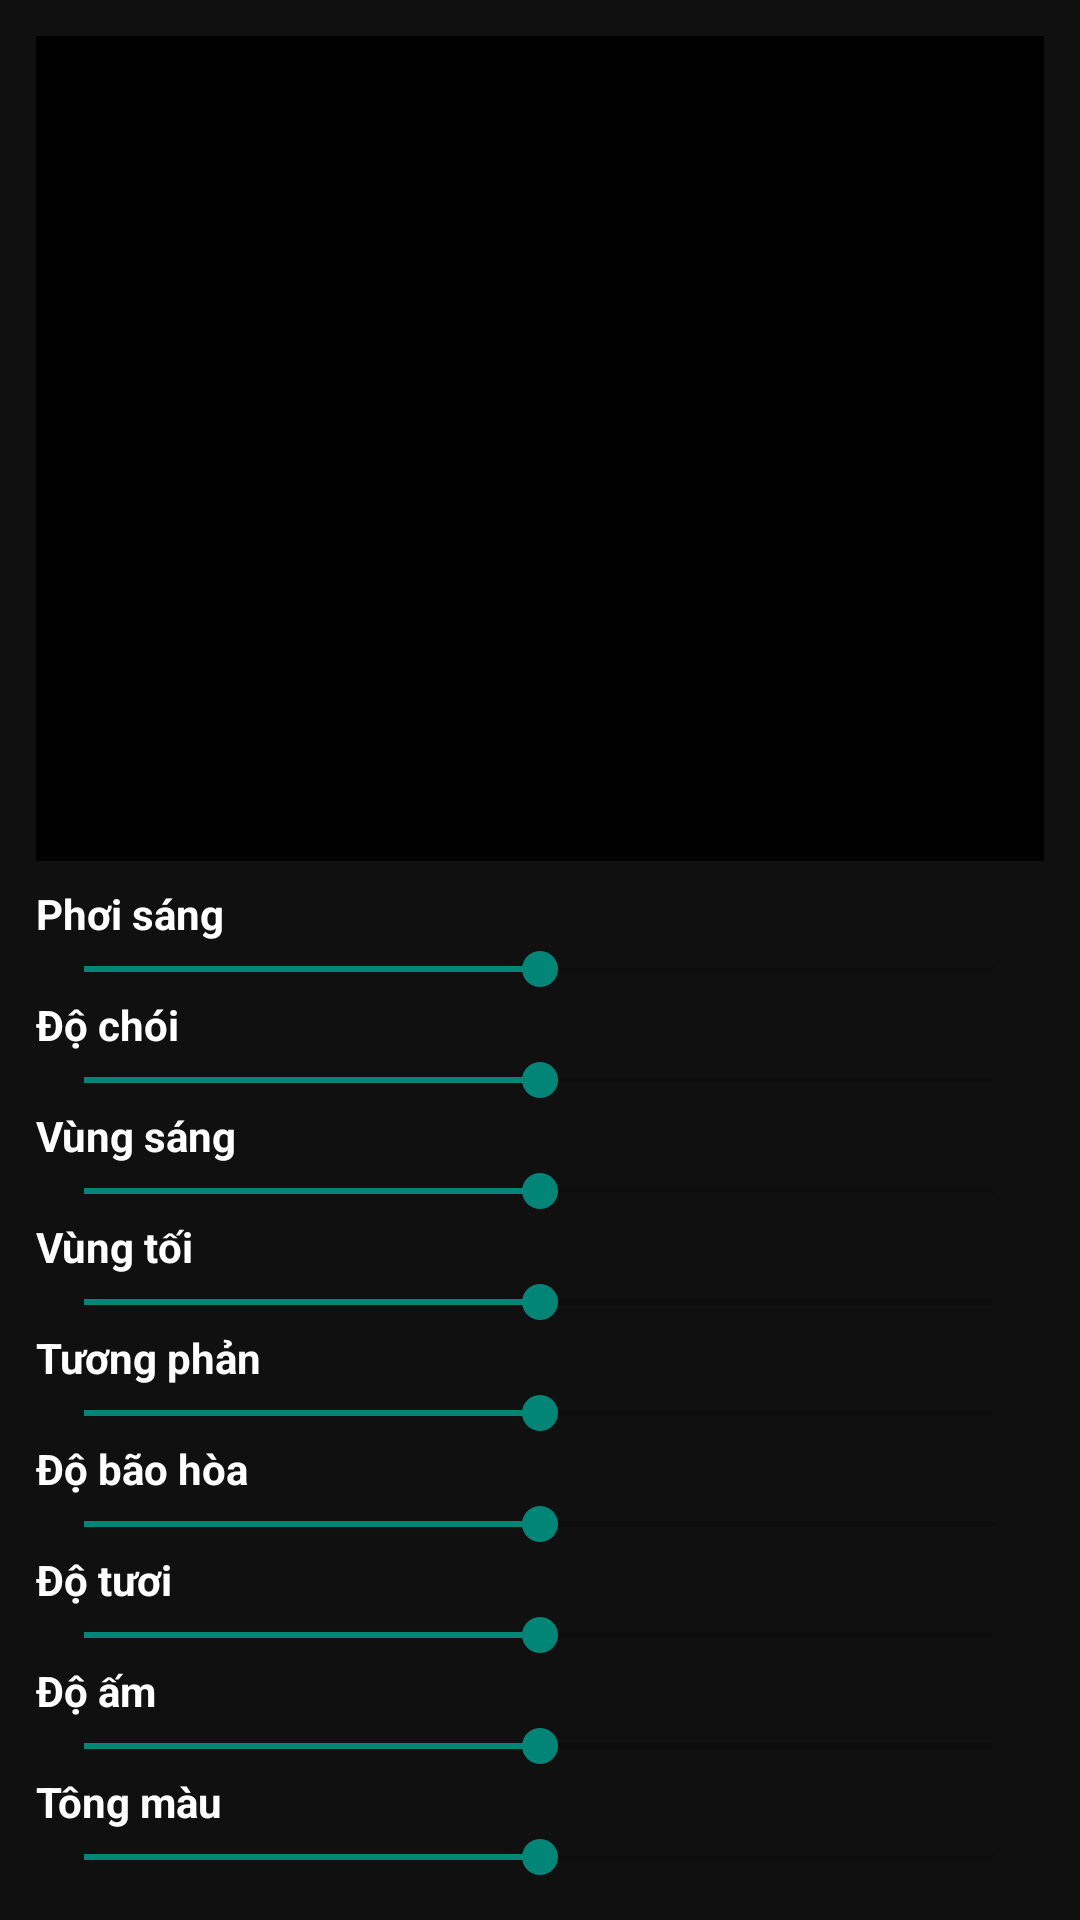

This screen was rendered from an Android layout file. Write that file and the resources it references.
<!-- AndroidManifest.xml: application theme Theme.GestureSnap.Default -->
<!-- res/layout/activity_edit_photo.xml -->
<?xml version="1.0" encoding="utf-8"?>
<LinearLayout xmlns:android="http://schemas.android.com/apk/res/android"
    android:id="@+id/rootLayout"
    android:layout_width="match_parent"
    android:layout_height="match_parent"
    android:orientation="vertical"
    android:padding="12dp"
    android:background="#101010">

    <ImageView
        android:id="@+id/imageView"
        android:layout_width="match_parent"
        android:layout_height="0dp"
        android:layout_weight="1"
        android:adjustViewBounds="true"
        android:scaleType="fitCenter"
        android:background="#000" />

    <ScrollView
        android:layout_width="match_parent"
        android:layout_height="wrap_content"
        android:fillViewport="true">

        <LinearLayout
            android:orientation="vertical"
            android:layout_width="match_parent"
            android:layout_height="wrap_content"
            android:paddingTop="8dp">

            
            <TextView
                android:id="@+id/labelExposure"
                android:text="Phơi sáng"
                android:textColor="#fff"
                android:textStyle="bold"
                android:layout_width="match_parent"
                android:layout_height="wrap_content" />
            <SeekBar
                android:id="@+id/seekExposure"
                android:max="200"
                android:progress="100"
                android:layout_width="match_parent"
                android:layout_height="wrap_content" />

            
            <TextView
                android:text="Độ chói"
                android:textColor="#fff"
                android:textStyle="bold"
                android:layout_width="match_parent"
                android:layout_height="wrap_content" />
            <SeekBar
                android:id="@+id/seekBrightness"
                android:max="200"
                android:progress="100"
                android:layout_width="match_parent"
                android:layout_height="wrap_content" />

            
            <TextView
                android:text="Vùng sáng"
                android:textColor="#fff"
                android:textStyle="bold"
                android:layout_width="match_parent"
                android:layout_height="wrap_content" />
            <SeekBar
                android:id="@+id/seekHighlights"
                android:max="200"
                android:progress="100"
                android:layout_width="match_parent"
                android:layout_height="wrap_content" />

            
            <TextView
                android:text="Vùng tối"
                android:textColor="#fff"
                android:textStyle="bold"
                android:layout_width="match_parent"
                android:layout_height="wrap_content" />
            <SeekBar
                android:id="@+id/seekShadows"
                android:max="200"
                android:progress="100"
                android:layout_width="match_parent"
                android:layout_height="wrap_content" />

            
            <TextView
                android:text="Tương phản"
                android:textColor="#fff"
                android:textStyle="bold"
                android:layout_width="match_parent"
                android:layout_height="wrap_content" />
            <SeekBar
                android:id="@+id/seekContrast"
                android:max="200"
                android:progress="100"
                android:layout_width="match_parent"
                android:layout_height="wrap_content" />

            
            <TextView
                android:text="Độ bão hòa"
                android:textColor="#fff"
                android:textStyle="bold"
                android:layout_width="match_parent"
                android:layout_height="wrap_content" />
            <SeekBar
                android:id="@+id/seekSaturation"
                android:max="200"
                android:progress="100"
                android:layout_width="match_parent"
                android:layout_height="wrap_content" />

            
            <TextView
                android:text="Độ tươi"
                android:textColor="#fff"
                android:textStyle="bold"
                android:layout_width="match_parent"
                android:layout_height="wrap_content" />
            <SeekBar
                android:id="@+id/seekVibrance"
                android:max="200"
                android:progress="100"
                android:layout_width="match_parent"
                android:layout_height="wrap_content" />

            
            <TextView
                android:text="Độ ấm"
                android:textColor="#fff"
                android:textStyle="bold"
                android:layout_width="match_parent"
                android:layout_height="wrap_content" />
            <SeekBar
                android:id="@+id/seekWarmth"
                android:max="200"
                android:progress="100"
                android:layout_width="match_parent"
                android:layout_height="wrap_content" />

            
            <TextView
                android:text="Tông màu"
                android:textColor="#fff"
                android:textStyle="bold"
                android:layout_width="match_parent"
                android:layout_height="wrap_content" />
            <SeekBar
                android:id="@+id/seekHue"
                android:max="360"
                android:progress="180"
                android:layout_width="match_parent"
                android:layout_height="wrap_content" />

        </LinearLayout>
    </ScrollView>
</LinearLayout>
<!-- resources referenced by this layout -->
<resources>
  <style name="Theme.GestureSnap.Default" parent="Theme.AppCompat.Light.NoActionBar">
          <item name="windowActionBar">false</item>
          <item name="windowNoTitle">true</item>
          <item name="android:colorPrimaryDark">@color/gray_white</item>
          <item name="android:navigationBarColor">@color/gray_white</item>
          <item name="android:windowLightStatusBar">true</item>
      </style>
  <color name="gray_white">#f7f7f7</color>
</resources>
